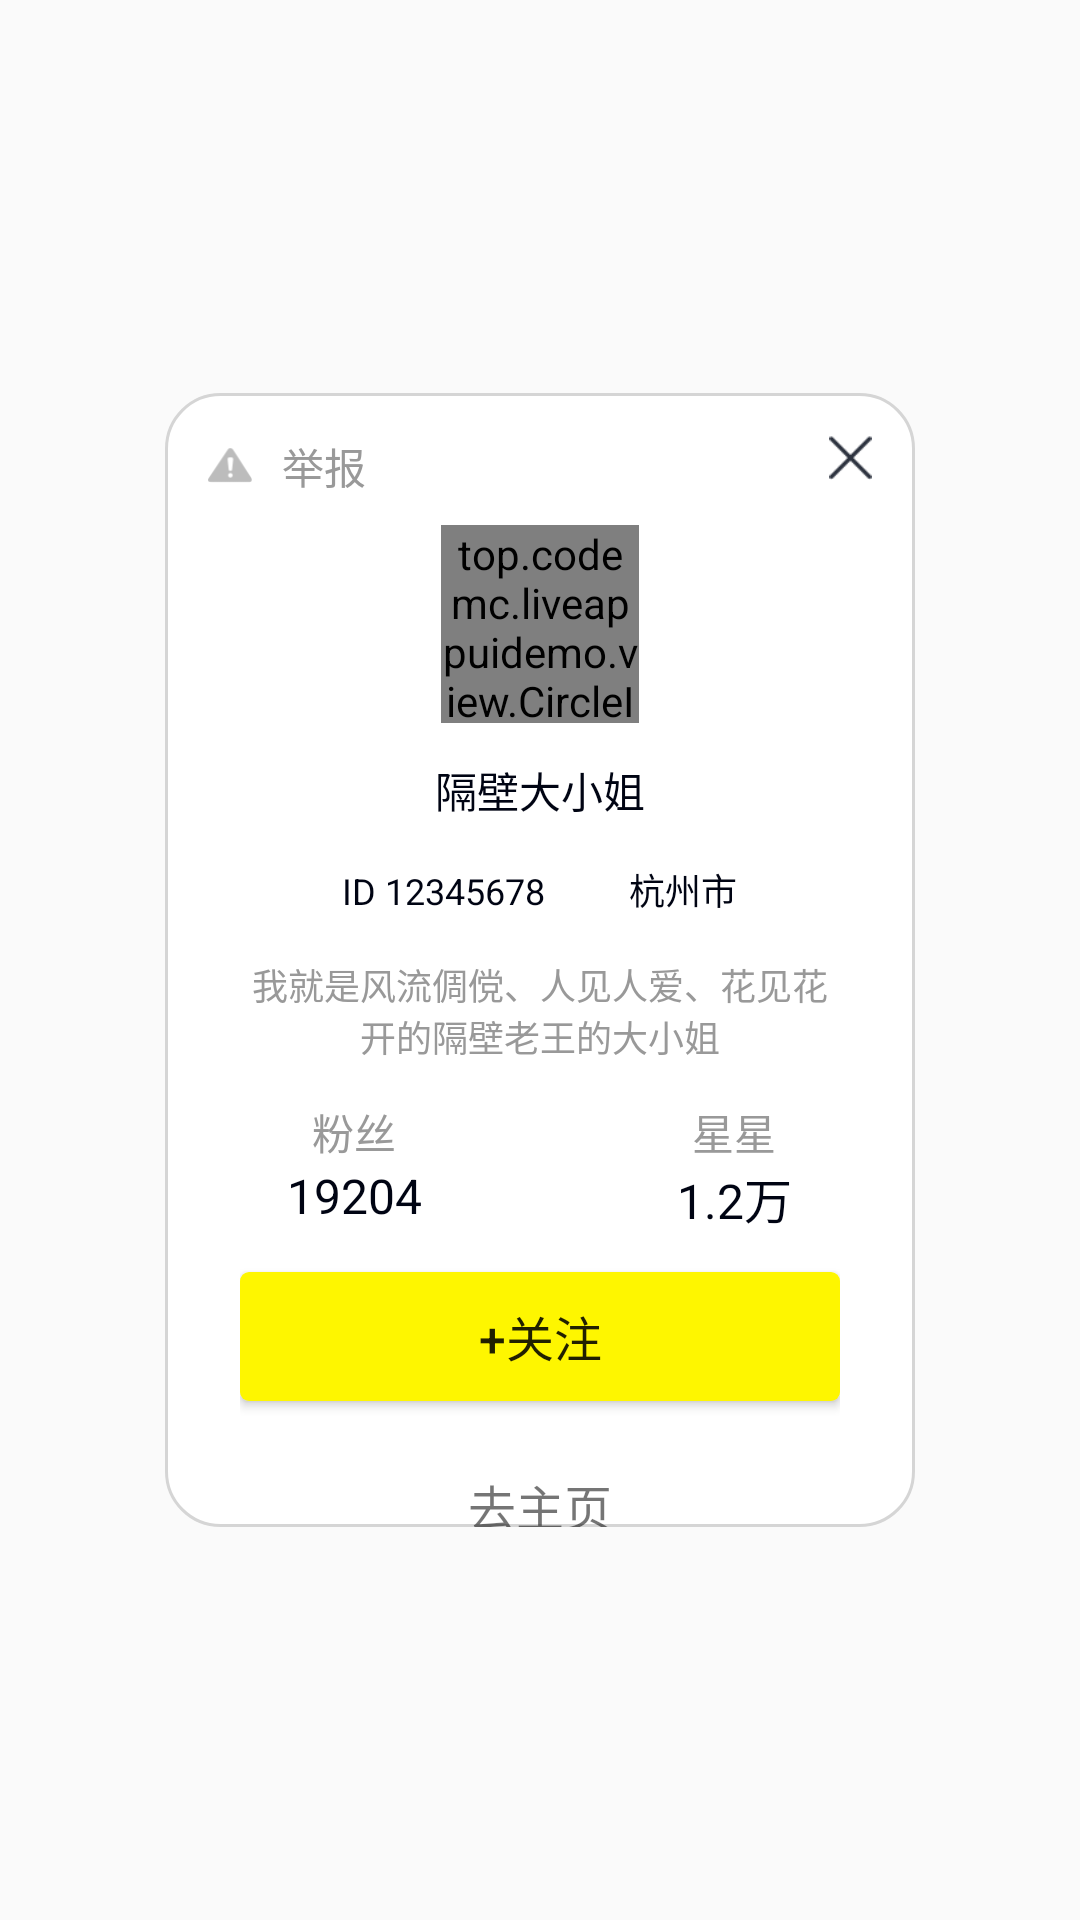

Android layout source for this screen:
<!-- AndroidManifest.xml: application theme AppTheme -->
<!-- res/layout/live_user_info.xml -->
<?xml version="1.0" encoding="utf-8"?>
<LinearLayout xmlns:android="http://schemas.android.com/apk/res/android"
              android:orientation="vertical"
              android:layout_width="match_parent"
              android:layout_height="match_parent"
              android:background="@color/transparent"
              android:gravity="center">

    <RelativeLayout android:layout_width="250dp" android:layout_height="378dp"
                    android:background="@drawable/rect_user_card">

        <LinearLayout android:layout_width="match_parent"
                      android:layout_height="wrap_content"
                      android:orientation="horizontal"
                      android:layout_marginLeft="14dp"
                      android:layout_marginTop="14dp"
                      android:gravity="center_vertical">
            <ImageView android:layout_width="15dp" android:layout_height="15dp"
                       android:src="@drawable/box_icon_jubao_nrm"/>
            <TextView android:layout_width="wrap_content" android:layout_height="wrap_content"
                      android:text="举报"
                      android:textSize="14sp"
                      android:layout_marginLeft="10dp"
                      android:textColor="#999999"/>

        </LinearLayout>
        <LinearLayout
                android:layout_width="wrap_content"
                android:layout_height="match_parent"
                android:layout_centerHorizontal="true"
                android:layout_marginTop="44dp"
                android:orientation="vertical"
                android:gravity="center_horizontal">
            <top.codemc.liveappuidemo.view.CircleImageView android:layout_width="66dp"
                                                           android:layout_height="66dp"
                                                           android:src="@drawable/user_img"
                                                           android:layout_gravity="center_horizontal"
                                                           android:background="#FFFFFF"/>
            <TextView android:layout_width="wrap_content" android:layout_height="wrap_content"
                      android:text="隔壁大小姐"
                      android:textSize="14sp"
                      android:layout_marginTop="12dp"
                      android:textColor="#000413"
            />
            <LinearLayout android:layout_width="wrap_content"
                          android:layout_height="wrap_content" android:orientation="horizontal"
                          android:layout_marginTop="14dp">
                <TextView android:layout_width="wrap_content" android:layout_height="wrap_content"
                          android:text="ID 12345678"
                          android:textSize="12sp"
                          android:textColor="#000413"/>
                <TextView android:layout_width="wrap_content" android:layout_height="wrap_content"
                          android:text="杭州市"
                          android:layout_marginLeft="28dp"
                          android:textSize="12sp"
                          android:textColor="#000413"/>
            </LinearLayout>
            <TextView android:layout_width="200dp" android:layout_height="wrap_content"
                      android:text="我就是风流倜傥、人见人爱、花见花开的隔壁老王的大小姐"
                      android:textSize="12sp"
                      android:gravity="center"
                      android:layout_marginTop="14dip"
                      android:textColor="#999999"
            />
            <LinearLayout android:layout_width="wrap_content"
                          android:layout_height="wrap_content"
                          android:orientation="horizontal"
                          android:layout_marginTop="13dp"
            >
                <LinearLayout android:layout_width="wrap_content"
                              android:layout_height="wrap_content"
                              android:orientation="vertical"
                              android:gravity="center">
                    <TextView android:layout_width="wrap_content"
                              android:layout_height="wrap_content"
                              android:text="粉丝"
                              android:textSize="14sp"
                              android:textColor="#999999"/>
                    <TextView android:layout_width="wrap_content"
                              android:layout_height="wrap_content"
                              android:text="19204"
                              android:textSize="16sp"
                              android:textColor="#000413"/>
                </LinearLayout>

                <LinearLayout android:layout_width="wrap_content"
                              android:layout_height="wrap_content"
                              android:orientation="vertical"
                              android:gravity="center"
                              android:layout_marginLeft="85dp">
                    <TextView android:layout_width="wrap_content"
                              android:layout_height="wrap_content"
                              android:text="星星"
                              android:textSize="14sp"
                              android:textColor="#999999"/>
                    <TextView android:layout_width="wrap_content"
                              android:layout_height="wrap_content"
                              android:text="1.2万"
                              android:textSize="16sp"
                              android:textColor="#000413"/>
                </LinearLayout>
            </LinearLayout>
            <Button android:layout_width="match_parent" android:layout_height="43dp"
                    android:background="@drawable/focus_on_live"
                    android:layout_marginTop="13dp"
                    android:text="+关注"
                    android:textSize="16sp"/>
            <TextView android:layout_width="wrap_content" android:layout_height="wrap_content"
                      android:text="去主页"
                      android:textSize="16sp"
                      android:layout_marginTop="23dip"/>
        </LinearLayout>

        <ImageView android:layout_width="15dp"
                   android:layout_height="15dp"
                   android:src="@drawable/box_icon_close_nrm"
                   android:layout_alignParentRight="true"
                   android:layout_marginTop="14dp"
                   android:layout_marginRight="14dp"/>

    </RelativeLayout>


</LinearLayout>
<!-- resources referenced by this layout -->
<resources>
  <color name="transparent">#00000000</color>
  <!-- drawable box_icon_close_nrm: png bitmap (drawable-xxhdpi, 606 bytes) -->
  <!-- drawable box_icon_jubao_nrm: png bitmap (drawable-xxhdpi, 1076 bytes) -->
  <!-- drawable focus_on_live (drawable) -->
  <?xml version="1.0" encoding="utf-8"?>
  <shape xmlns:android="http://schemas.android.com/apk/res/android">
      
      <solid android:color="#fef600"></solid>
  
  
      
      <corners android:radius="3dp"/>
  </shape>
  <!-- drawable rect_user_card (drawable) -->
  <?xml version="1.0" encoding="utf-8"?>
  <shape xmlns:android="http://schemas.android.com/apk/res/android"
         android:shape="rectangle">
      
      <solid android:color="#FFFFFF"></solid>
  
      
      <stroke android:width="1dp" android:color="#D5D5D5"></stroke>
  
      
      <corners android:radius="18dp"/>
  </shape>
  <!-- drawable user_img: png bitmap (drawable-xxxhdpi, 6684 bytes) -->
  <style name="AppTheme" parent="Theme.AppCompat.Light.DarkActionBar">
          
          <item name="colorPrimary">@color/colorPrimary</item>
          <item name="colorPrimaryDark">@color/colorPrimaryDark</item>
          <item name="colorAccent">@color/colorAccent</item>
      </style>
  <color name="colorPrimary">#3F51B5</color>
  <color name="colorPrimaryDark">#303F9F</color>
  <color name="colorAccent">#FF4081</color>
</resources>
